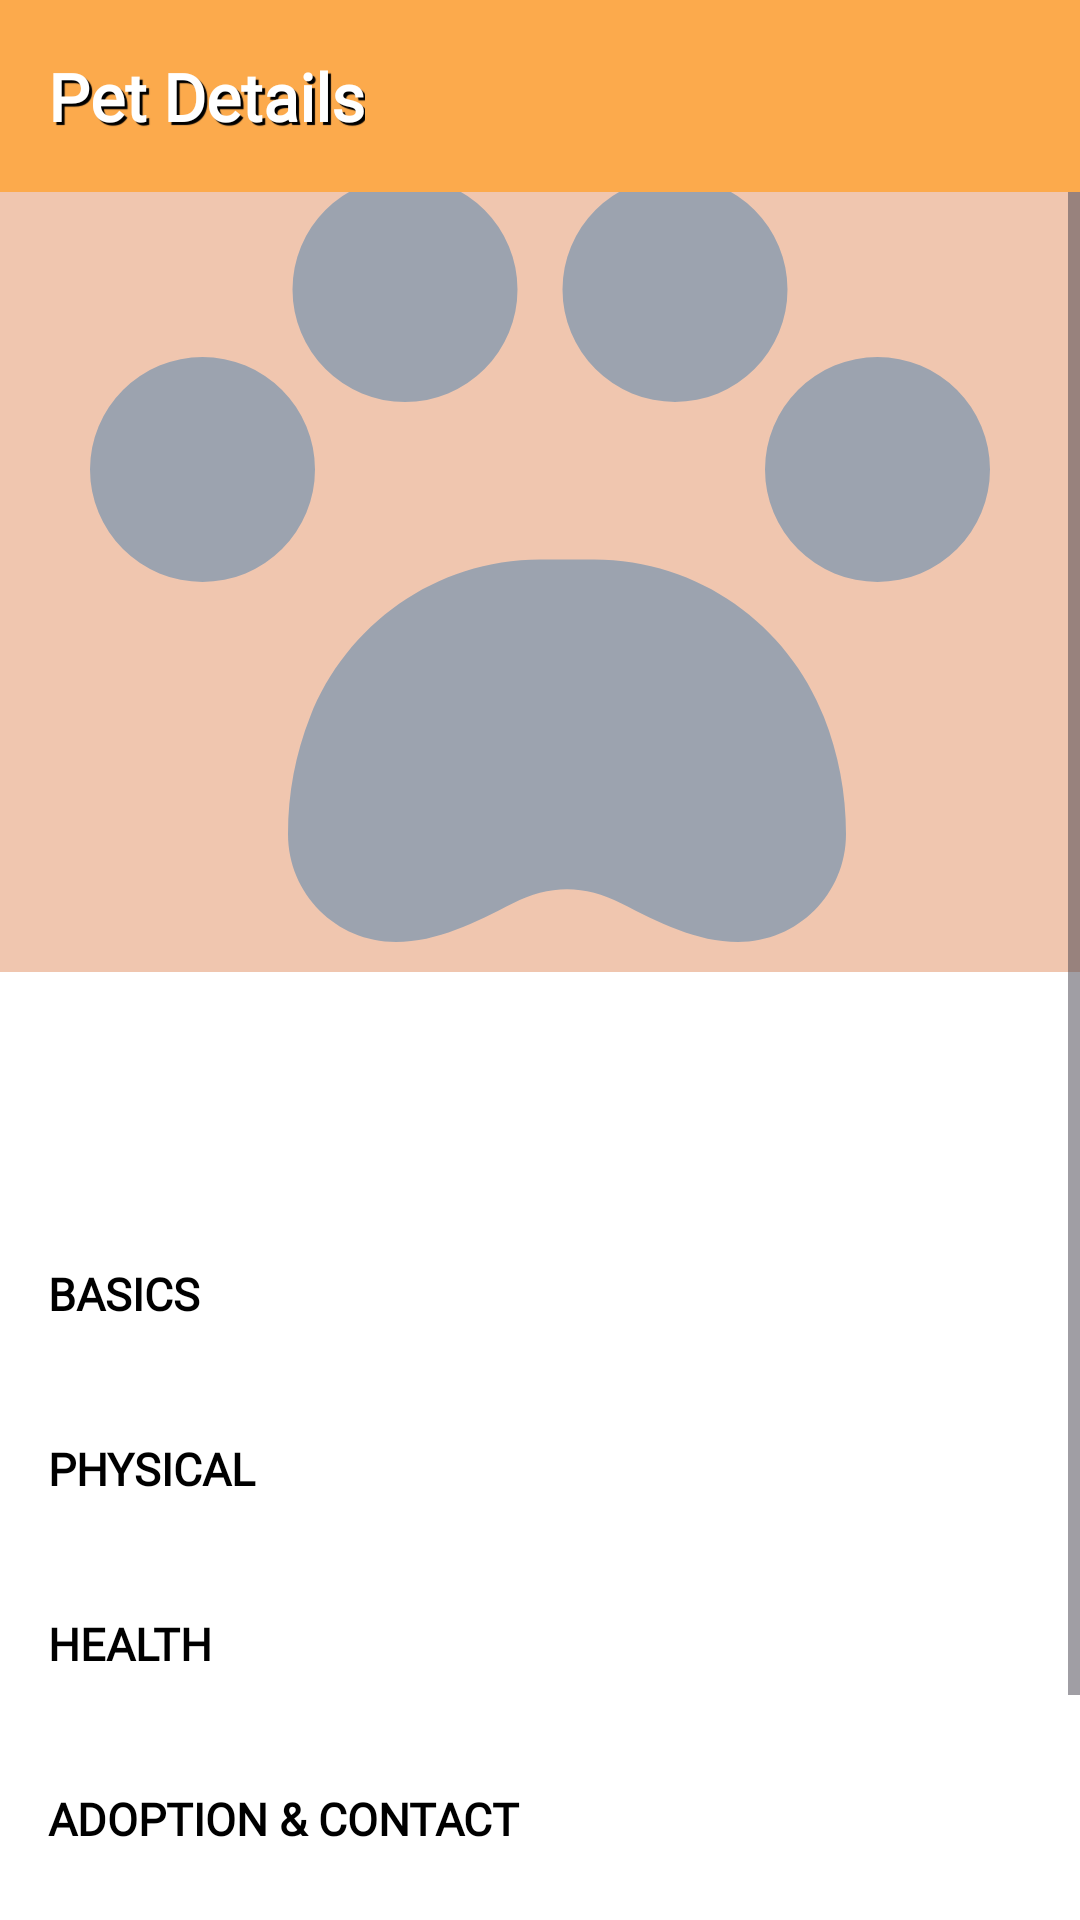

Here is an Android app screen rendered from its layout file. Give the layout XML and the strings, colors and styles it references.
<!-- AndroidManifest.xml: application theme Theme.AndroidPetApp -->
<!-- res/layout/activity_pet_details.xml -->
<?xml version="1.0" encoding="utf-8"?>
<androidx.constraintlayout.widget.ConstraintLayout xmlns:android="http://schemas.android.com/apk/res/android"
    xmlns:app="http://schemas.android.com/apk/res-auto"
    xmlns:tools="http://schemas.android.com/tools"
    android:id="@+id/detailsRoot"
    android:layout_width="match_parent"
    android:layout_height="match_parent"
    android:background="@color/page_background">

    <com.google.android.material.appbar.MaterialToolbar
        android:id="@+id/toolbar"
        android:layout_width="0dp"
        android:layout_height="wrap_content"
        android:background="@color/brand_orange"
        app:layout_constraintEnd_toEndOf="parent"
        app:layout_constraintStart_toStartOf="parent"
        app:layout_constraintTop_toTopOf="parent"
        app:navigationIcon="@drawable/ic_arrow_back"
        app:title="Pet Details"
        app:titleTextAppearance="@style/TextAppearance.Brand.Toolbar" />

    <ScrollView
        android:layout_width="0dp"
        android:layout_height="0dp"
        android:fillViewport="true"
        app:layout_constraintBottom_toBottomOf="parent"
        app:layout_constraintEnd_toEndOf="parent"
        app:layout_constraintStart_toStartOf="parent"
        app:layout_constraintTop_toBottomOf="@id/toolbar">

        <LinearLayout
            android:layout_width="match_parent"
            android:layout_height="wrap_content"
            android:orientation="vertical"
            android:paddingBottom="24dp">

            <ImageView
                android:id="@+id/imagePet"
                android:layout_width="match_parent"
                android:layout_height="260dp"
                android:background="@color/brand_peach"
                android:contentDescription="@string/pet_photo"
                android:scaleType="centerCrop"
                android:src="@drawable/ic_pet_placeholder" />

            <TextView
                android:id="@+id/textName"
                android:layout_width="match_parent"
                android:layout_height="wrap_content"
                android:layout_marginHorizontal="16dp"
                android:layout_marginTop="16dp"
                android:fontFamily="@font/fredoka"
                android:textColor="@color/black"
                android:textSize="28sp"
                android:textStyle="bold"
                tools:text="Cooper" />

            <TextView
                android:id="@+id/textSubtitle"
                android:layout_width="match_parent"
                android:layout_height="wrap_content"
                android:layout_marginHorizontal="16dp"
                android:layout_marginTop="2dp"
                android:textColor="@color/text_secondary"
                android:textSize="16sp"
                tools:text="Golden Retriever • Available" />

            
            <TextView
                style="@style/DetailSectionTitle"
                android:text="Basics" />

            <LinearLayout
                android:id="@+id/sectionBasics"
                style="@style/DetailSection" />

            <TextView
                style="@style/DetailSectionTitle"
                android:text="Physical" />

            <LinearLayout
                android:id="@+id/sectionPhysical"
                style="@style/DetailSection" />

            <TextView
                style="@style/DetailSectionTitle"
                android:text="Health" />

            <LinearLayout
                android:id="@+id/sectionHealth"
                style="@style/DetailSection" />

            <TextView
                style="@style/DetailSectionTitle"
                android:text="Adoption &amp; Contact" />

            <LinearLayout
                android:id="@+id/sectionAdoption"
                style="@style/DetailSection" />

            <com.google.android.material.button.MaterialButton
                android:id="@+id/buttonContact"
                style="@style/Brand.Button.Filled"
                android:layout_width="match_parent"
                android:layout_height="wrap_content"
                android:layout_marginHorizontal="16dp"
                android:layout_marginTop="20dp"
                android:text="Contact Shelter"
                tools:visibility="visible" />

            <LinearLayout
                android:id="@+id/buttonActions"
                android:layout_width="match_parent"
                android:layout_height="wrap_content"
                android:layout_marginHorizontal="16dp"
                android:layout_marginTop="8dp"
                android:baselineAligned="false"
                android:orientation="horizontal"
                android:visibility="gone"
                tools:visibility="visible">

                <com.google.android.material.button.MaterialButton
                    android:id="@+id/buttonEdit"
                    style="@style/Brand.Button.Outlined"
                    android:layout_width="0dp"
                    android:layout_height="wrap_content"
                    android:layout_marginEnd="6dp"
                    android:layout_weight="1"
                    android:text="Edit" />

                <com.google.android.material.button.MaterialButton
                    android:id="@+id/buttonDelete"
                    style="@style/Brand.Button.Danger"
                    android:layout_width="0dp"
                    android:layout_height="wrap_content"
                    android:layout_marginStart="6dp"
                    android:layout_weight="1"
                    android:text="Delete" />
            </LinearLayout>
        </LinearLayout>
    </ScrollView>

</androidx.constraintlayout.widget.ConstraintLayout>
<!-- resources referenced by this layout -->
<resources>
  <color name="black">#FF000000</color>
  <color name="brand_orange">#FCAA4C</color>
  <color name="brand_peach">#F0C6AF</color>
  <color name="page_background">#FFFFFF</color>
  <color name="text_secondary">#99000000</color>
  <string name="pet_photo">Pet photo</string>
  <style name="Brand.Button.Danger" parent="Brand.Button.Outlined">
          <item name="android:textColor">@color/danger</item>
          <item name="strokeColor">@color/danger</item>
      </style>
  <style name="Brand.Button.Filled" parent="Widget.Material3.Button">
          <item name="android:fontFamily">@font/fredoka</item>
          <item name="android:textStyle">bold</item>
          <item name="android:textColor">@color/black</item>
          <item name="android:textSize">16sp</item>
          <item name="android:textAllCaps">false</item>
          <item name="backgroundTint">@color/brand_orange</item>
          <item name="cornerRadius">16dp</item>
          <item name="strokeColor">@color/black</item>
          <item name="strokeWidth">2dp</item>
          <item name="elevation">0dp</item>
      </style>
  <style name="Brand.Button.Outlined" parent="Widget.Material3.Button.OutlinedButton">
          <item name="android:fontFamily">@font/fredoka</item>
          <item name="android:textStyle">bold</item>
          <item name="android:textColor">@color/black</item>
          <item name="android:textAllCaps">false</item>
          <item name="cornerRadius">16dp</item>
          <item name="strokeColor">@color/black</item>
          <item name="strokeWidth">2dp</item>
      </style>
  <style name="DetailSection">
          <item name="android:layout_width">match_parent</item>
          <item name="android:layout_height">wrap_content</item>
          <item name="android:layout_marginStart">16dp</item>
          <item name="android:layout_marginEnd">16dp</item>
          <item name="android:orientation">vertical</item>
          <item name="android:background">@drawable/bg_section</item>
          <item name="android:paddingHorizontal">16dp</item>
          <item name="android:paddingVertical">6dp</item>
      </style>
  <style name="DetailSectionTitle">
          <item name="android:layout_width">match_parent</item>
          <item name="android:layout_height">wrap_content</item>
          <item name="android:layout_marginStart">16dp</item>
          <item name="android:layout_marginEnd">16dp</item>
          <item name="android:layout_marginTop">20dp</item>
          <item name="android:layout_marginBottom">6dp</item>
          <item name="android:fontFamily">@font/fredoka</item>
          <item name="android:textColor">@color/black</item>
          <item name="android:textSize">15sp</item>
          <item name="android:textStyle">bold</item>
          <item name="android:textAllCaps">true</item>
      </style>
  <style name="TextAppearance.Brand.Toolbar" parent="TextAppearance.Material3.TitleLarge">
          <item name="android:fontFamily">@font/fredoka</item>
          <item name="fontFamily">@font/fredoka</item>
          <item name="android:textStyle">bold</item>
          <item name="android:textColor">@color/white</item>
          <item name="android:shadowColor">@color/black</item>
          <item name="android:shadowDx">3</item>
          <item name="android:shadowDy">3</item>
          <item name="android:shadowRadius">0.01</item>
      </style>
  <style name="Theme.AndroidPetApp" parent="Base.Theme.AndroidPetApp" />
  <color name="danger">#D32F2F</color>
  <color name="white">#FFFFFFFF</color>
  <color name="brand_cream">#FFF2BE</color>
  <color name="brand_purple">#E5DBFF</color>
</resources>
